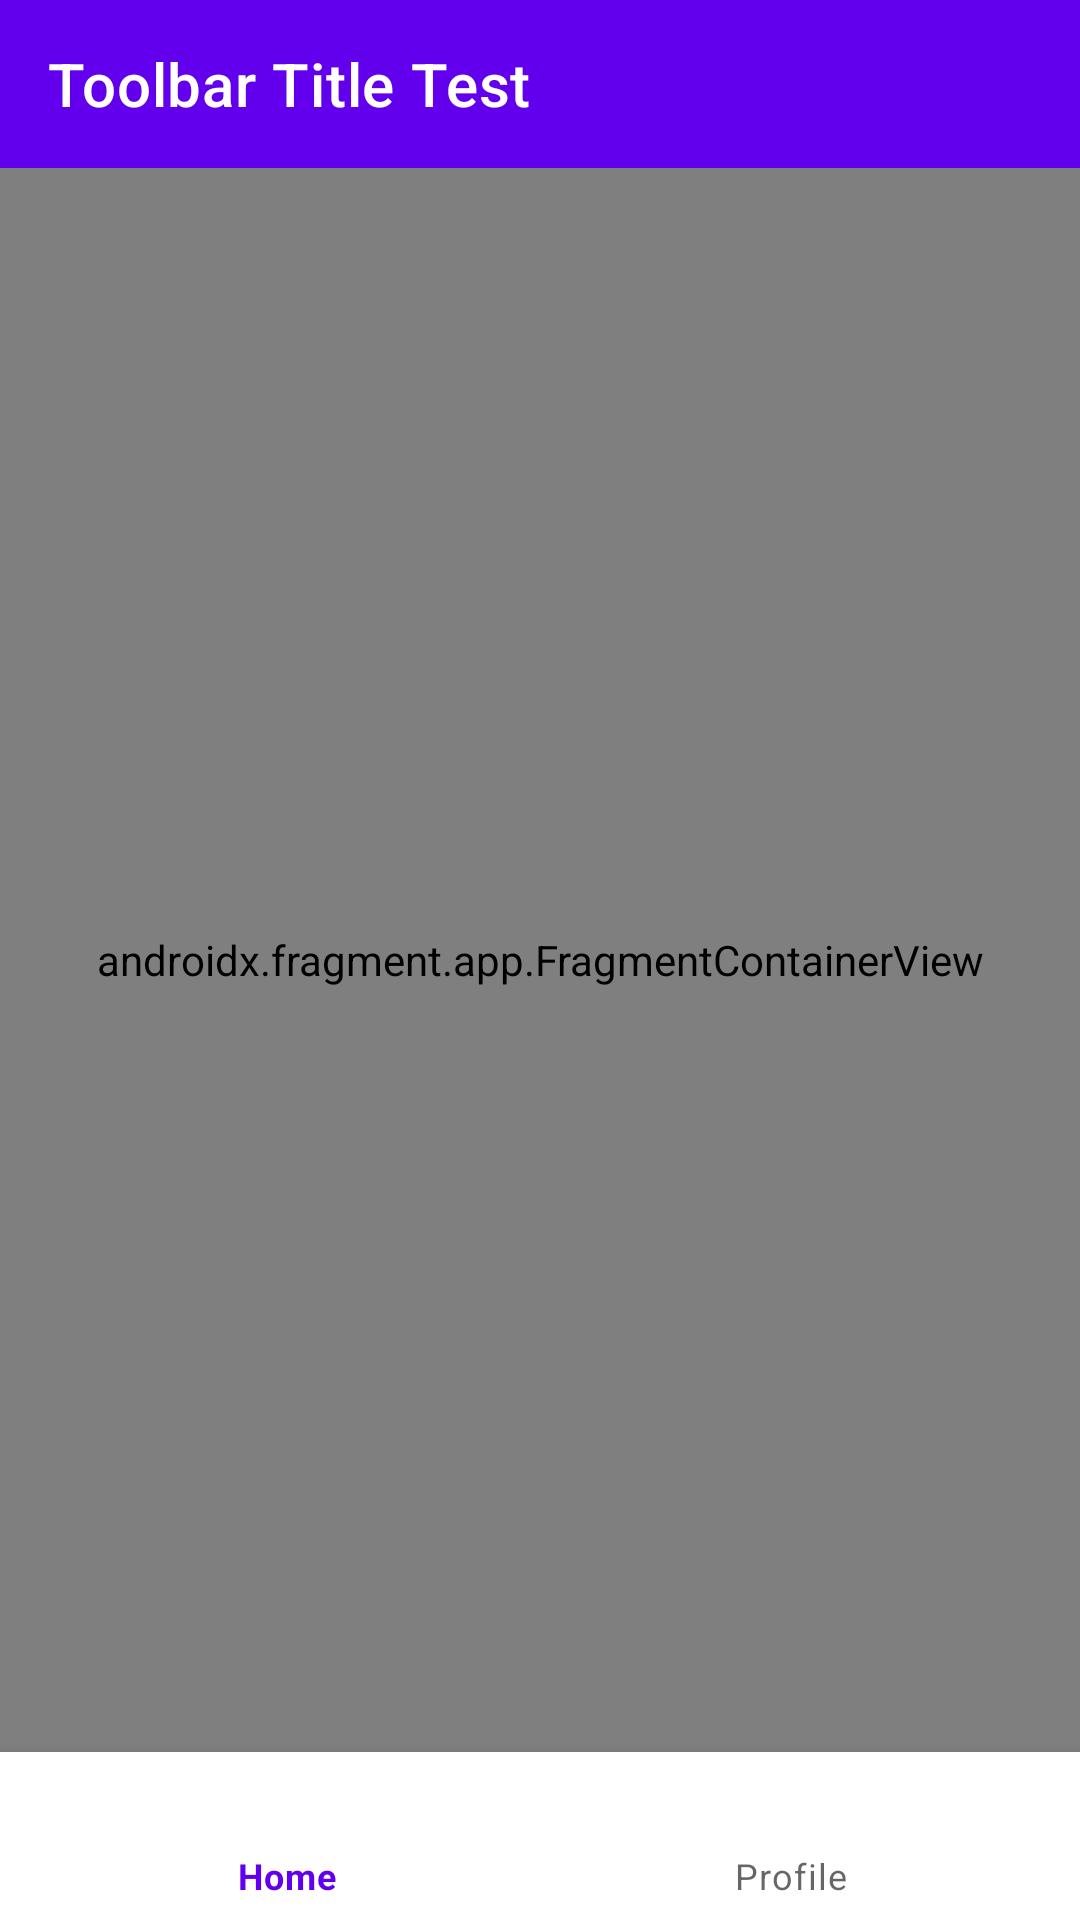

Here is an Android app screen rendered from its layout file. Give the layout XML and the strings, colors and styles it references.
<!-- AndroidManifest.xml: application theme Theme.BottomNavFragments -->
<!-- res/layout/activity_application.xml -->
<?xml version="1.0" encoding="utf-8"?>
<androidx.constraintlayout.widget.ConstraintLayout xmlns:android="http://schemas.android.com/apk/res/android"
    xmlns:app="http://schemas.android.com/apk/res-auto"
    xmlns:tools="http://schemas.android.com/tools"
    android:layout_width="match_parent"
    android:layout_height="match_parent"
    tools:context=".ApplicationActivity">

    <androidx.appcompat.widget.Toolbar
        android:id="@+id/toolbar"
        android:layout_width="0dp"
        android:layout_height="wrap_content"
        android:background="?attr/colorPrimary"
        android:minHeight="?attr/actionBarSize"
        android:theme="?attr/actionBarTheme"
        app:title="Toolbar Title Test"
        app:layout_constraintStart_toStartOf="parent"
        app:layout_constraintEnd_toEndOf="parent"
        app:layout_constraintTop_toTopOf="parent"/>

    <androidx.fragment.app.FragmentContainerView
        android:id="@+id/fragmentContainerView"
        android:name="androidx.navigation.fragment.NavHostFragment"
        android:layout_width="0dp"
        android:layout_height="0dp"
        app:defaultNavHost="true"
        app:navGraph="@navigation/main_nav"
        app:layout_constraintTop_toBottomOf="@id/toolbar"
        app:layout_constraintStart_toStartOf="parent"
        app:layout_constraintEnd_toEndOf="parent"
        app:layout_constraintBottom_toTopOf="@id/bottomNav"/>

    <com.google.android.material.bottomnavigation.BottomNavigationView
        android:id="@+id/bottomNav"
        android:layout_width="0dp"
        android:layout_height="wrap_content"
        app:layout_constraintBottom_toBottomOf="parent"
        app:layout_constraintEnd_toEndOf="parent"
        app:layout_constraintStart_toStartOf="parent"
        app:menu="@menu/bottom_menu"/>

</androidx.constraintlayout.widget.ConstraintLayout>
<!-- resources referenced by this layout -->
<resources>
  <style name="Theme.BottomNavFragments" parent="Theme.MaterialComponents.DayNight.DarkActionBar">
          
          <item name="colorPrimary">@color/purple_500</item>
          <item name="colorPrimaryVariant">@color/purple_700</item>
          <item name="colorOnPrimary">@color/white</item>
          
          <item name="colorSecondary">@color/teal_200</item>
          <item name="colorSecondaryVariant">@color/teal_700</item>
          <item name="colorOnSecondary">@color/black</item>
          
          <item name="android:statusBarColor">?attr/colorPrimaryVariant</item>
          
      </style>
  <!-- not gathered from this repository: default colours our renderer supplied (Android Studio template values) -->
  <color name="purple_500">#FF6200EE</color>
  <color name="purple_700">#FF3700B3</color>
  <color name="teal_200">#FF03DAC5</color>
  <color name="teal_700">#FF018786</color>
  <color name="black">#FF000000</color>
  <color name="white">#FFFFFFFF</color>
</resources>
